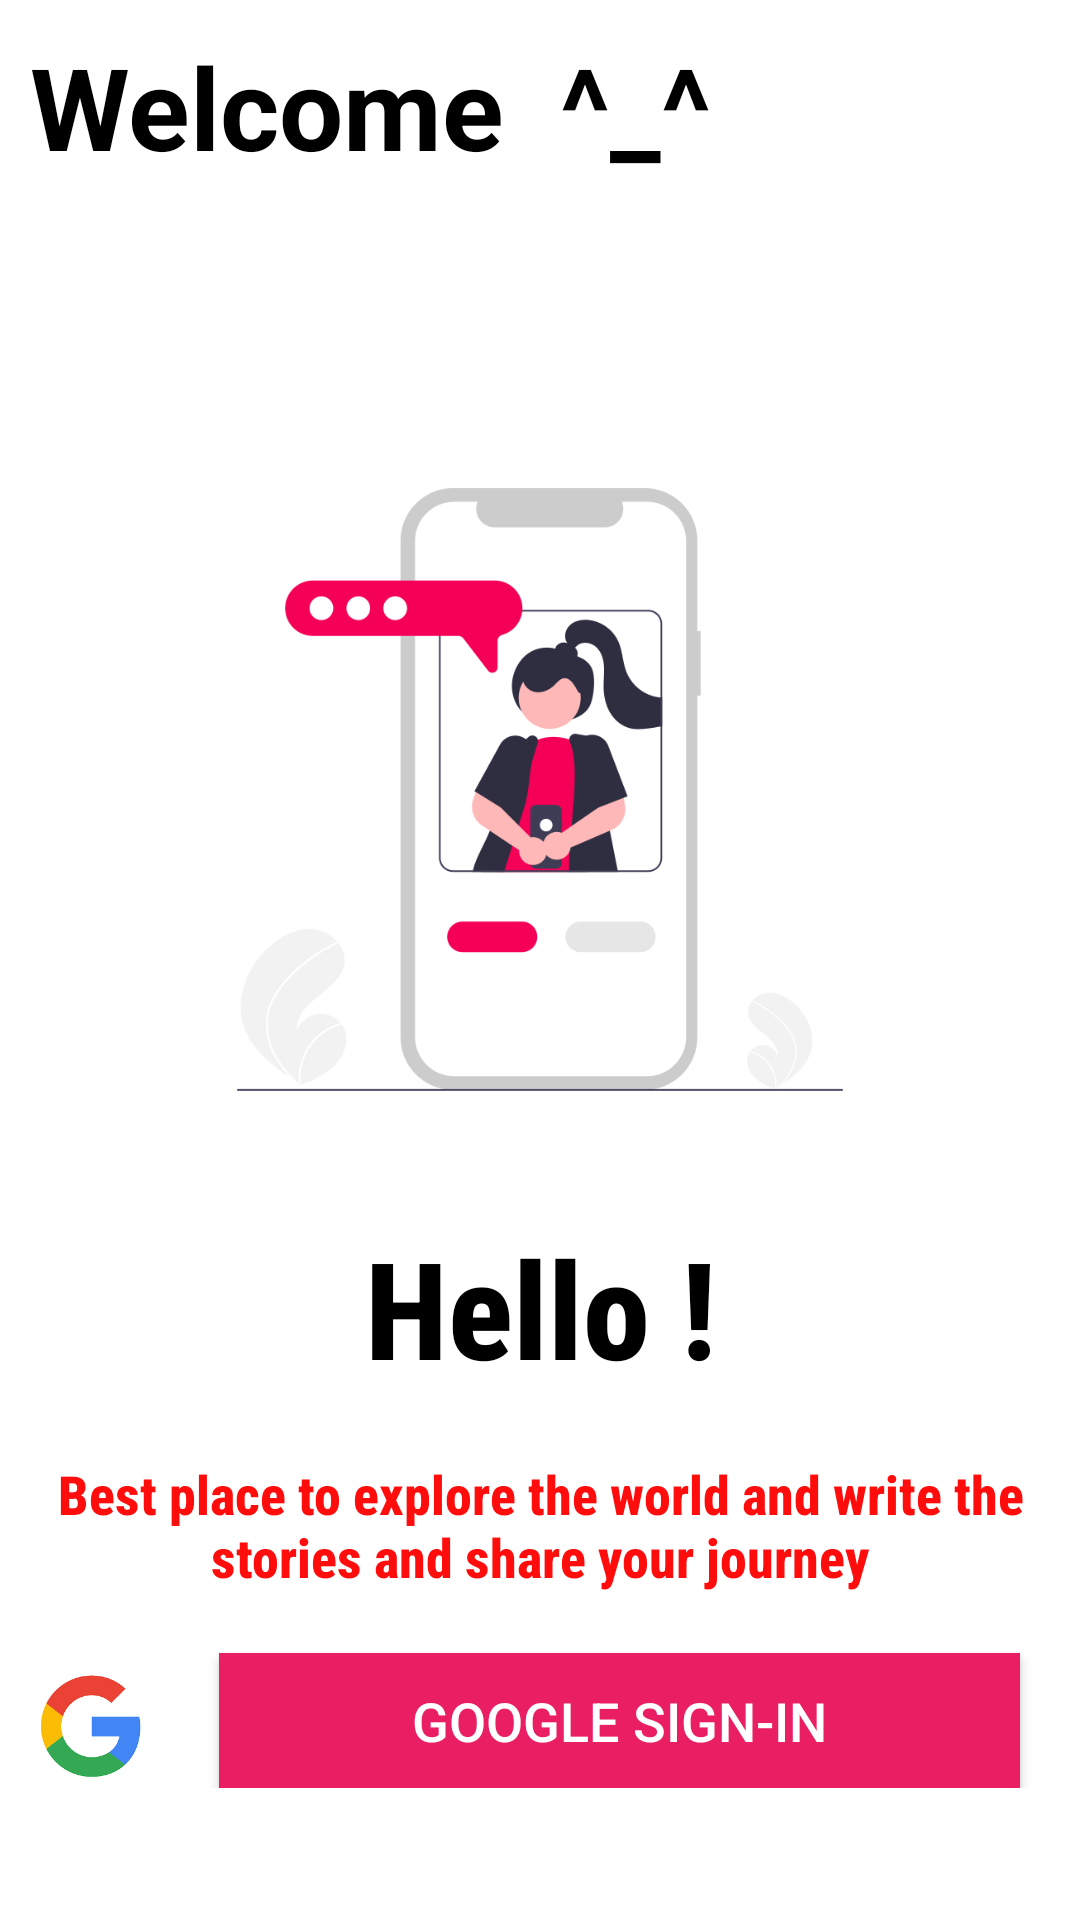

The Android layout XML behind this screen, and the referenced resources:
<!-- AndroidManifest.xml: application theme Theme.SnapGram -->
<!-- res/layout/activity_l_o_g_i_n.xml -->
<?xml version="1.0" encoding="utf-8"?>
<LinearLayout xmlns:android="http://schemas.android.com/apk/res/android"
    xmlns:app="http://schemas.android.com/apk/res-auto"
    xmlns:tools="http://schemas.android.com/tools"
    android:layout_width="match_parent"
    android:orientation="vertical"
    android:background="@color/white"
    android:layout_height="match_parent"
    tools:context=".LOGIN">

    <TextView
        android:layout_width="match_parent"
        android:layout_height="wrap_content"
        android:text="Welcome  ^_^"
        android:layout_marginTop="10dp"
        android:textSize="38dp"
        android:layout_marginLeft="10dp"
        android:textStyle="bold"
        android:textColor="@color/black">

    </TextView>

    <ProgressBar
        android:id="@+id/progressbar"
        android:layout_width="wrap_content"
        android:layout_height="wrap_content"
        android:layout_marginLeft="180dp"
        android:layout_marginTop="8dp"
        android:visibility="gone">


    </ProgressBar>

    <ImageView
        android:layout_width="wrap_content"
        android:layout_height="245dp"
        android:layout_marginTop="80dp"
        android:layout_marginRight="30dp"
        android:layout_marginLeft="30dp"
        android:src="@drawable/mobile">

    </ImageView>

    <TextView
        android:id="@+id/hell"
        android:layout_width="match_parent"
        android:layout_height="wrap_content"
        android:text="Hello !"
        android:textStyle="bold"
        android:textSize="45dp"
        android:textColor="@color/black"
        android:textAlignment="center"
        android:gravity="center_horizontal"
        android:layout_marginTop="20dp"
        android:fontFamily="sans-serif-condensed-medium">

    </TextView>

    <TextView
        android:layout_width="match_parent"
        android:layout_height="wrap_content"
        android:text="Best place to explore the world and write the stories and share your journey"
        android:textStyle="bold"
        android:textSize="18dp"
        android:layout_marginLeft="15dp"
        android:layout_marginRight="15dp"
        android:textColor="#F3FF0000"
        android:textAlignment="center"
        android:gravity="center_horizontal"
        android:layout_marginTop="20dp"
        android:fontFamily="sans-serif-condensed-medium">

    </TextView>


    <LinearLayout
        android:layout_width="match_parent"
        android:orientation="horizontal"
        android:layout_height="65dp">
        <ImageView
            android:layout_width="45dp"
            android:layout_height="45dp"
            android:layout_marginTop="22dp"
            android:layout_marginLeft="8dp"
            android:src="@drawable/gooo">

        </ImageView>


        <Button
            android:id="@+id/login_btn"
            android:layout_width="match_parent"
            android:layout_height="45dp"
            android:layout_marginTop="20dp"
            android:text="Google Sign-in"
            android:textColor="@color/white"
            android:textSize="18dp"
            android:layout_marginLeft="20dp"
            android:layout_marginRight="20dp"
            android:background="#E91E63">

        </Button>


    </LinearLayout>





</LinearLayout>
<!-- resources referenced by this layout -->
<resources>
  <!-- drawable gooo: png bitmap (drawable, 2711 bytes) -->
  <!-- drawable mobile: png bitmap (drawable, 31751 bytes) -->
  <style name="Theme.SnapGram" parent="Theme.MaterialComponents.DayNight.NoActionBar.Bridge">
          
          <item name="colorPrimary">@color/purple_500</item>
          <item name="colorPrimaryVariant">@color/purple_700</item>
          <item name="colorOnPrimary">@color/white</item>
          
          <item name="colorSecondary">#03A9F4</item>
          <item name="colorSecondaryVariant">@color/teal_700</item>
          <item name="colorOnSecondary">@color/black</item>
          
          <item name="android:statusBarColor" tools:targetApi="l">?attr/colorSecondary</item>
          
      </style>
  <!-- not gathered from this repository: default colours our renderer supplied (Android Studio template values) -->
  <color name="purple_500">#FF6200EE</color>
  <color name="purple_700">#FF3700B3</color>
  <color name="teal_700">#FF018786</color>
  <color name="black">#FF000000</color>
  <color name="white">#FFFFFFFF</color>
</resources>
